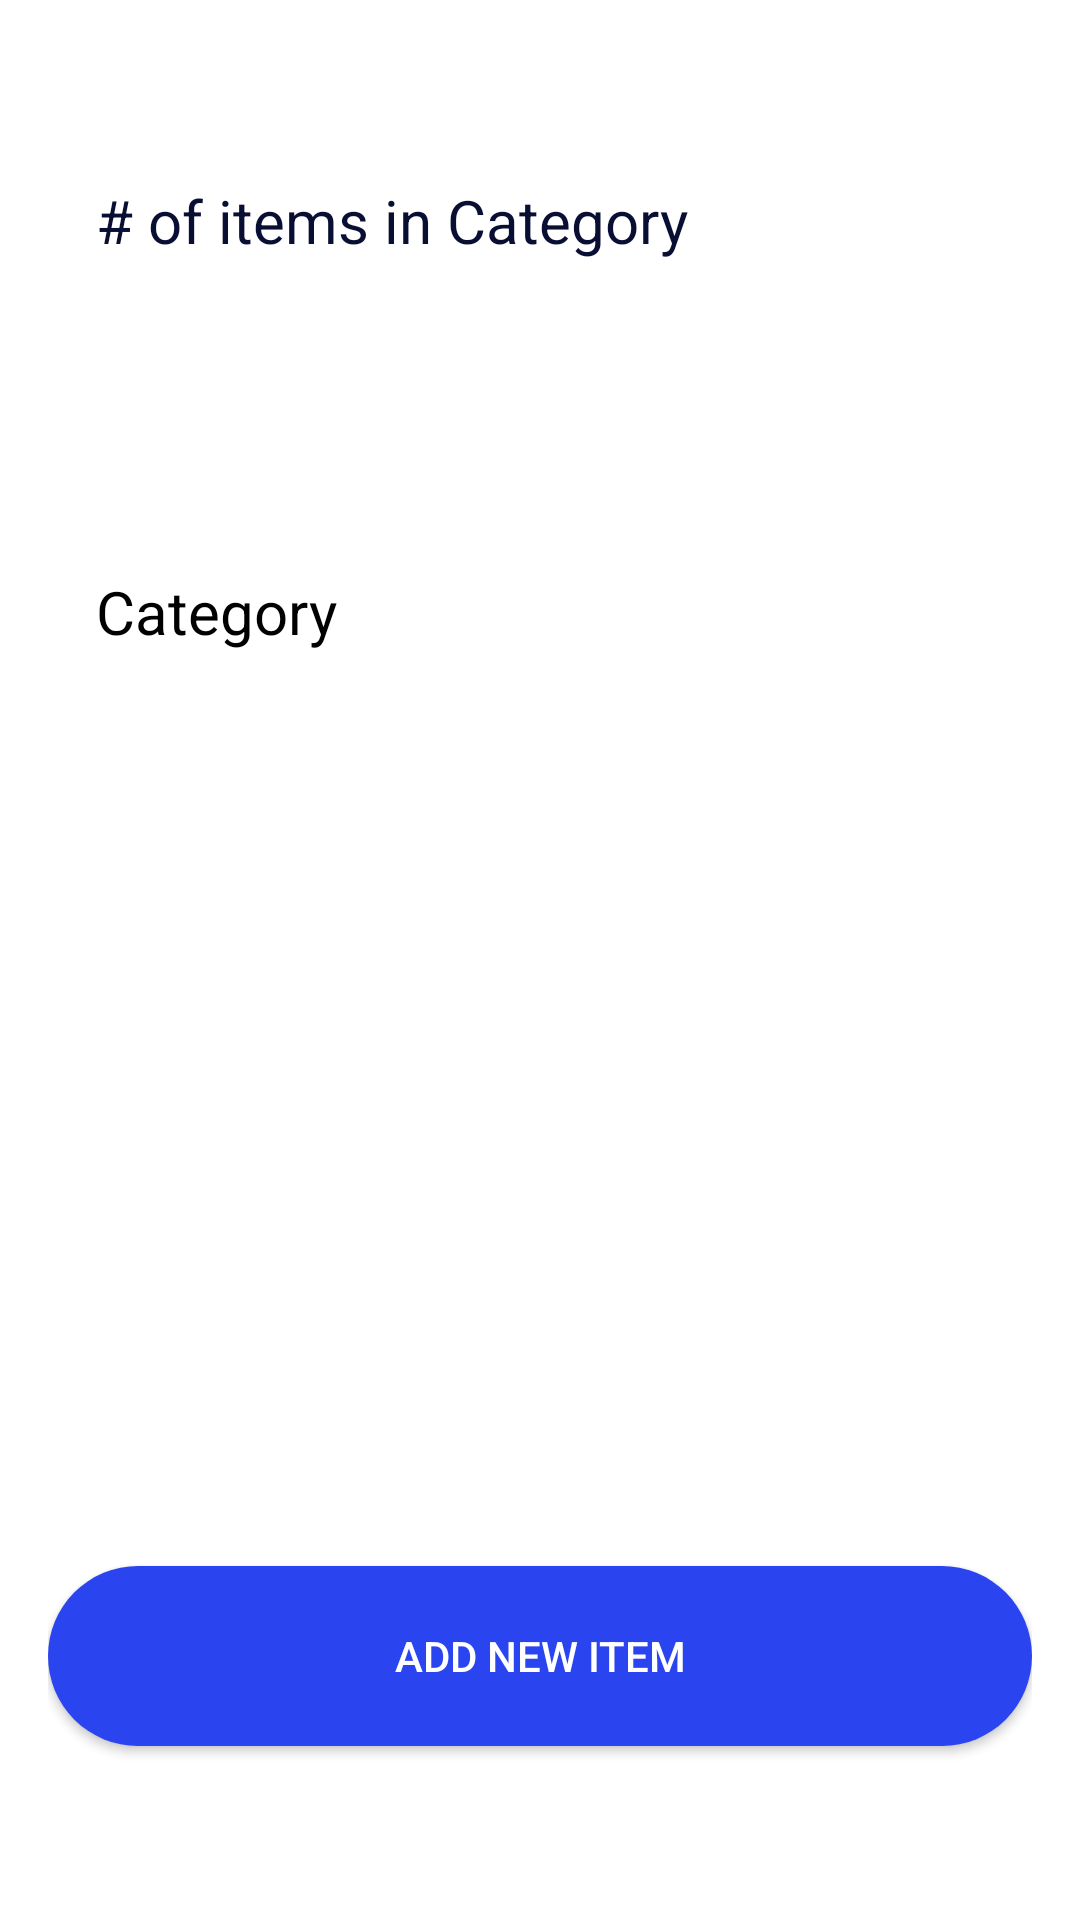

Produce the Android XML layout that renders to this screen, including the resource entries it uses.
<!-- AndroidManifest.xml: application theme Theme.TopeFirstApplication -->
<!-- res/layout/fragment_category.xml -->
<?xml version="1.0" encoding="utf-8"?>
<androidx.constraintlayout.widget.ConstraintLayout
    xmlns:android="http://schemas.android.com/apk/res/android"
    xmlns:app="http://schemas.android.com/apk/res-auto"
    xmlns:tools="http://schemas.android.com/tools"
    android:layout_width="match_parent"
    tools:ignore="spUsage"
    android:layout_height="match_parent">

    <androidx.constraintlayout.widget.ConstraintLayout
        android:id="@+id/top_part"
        android:layout_width="match_parent"
        android:layout_height="0dp"
        android:background="@color/off_white"
        app:layout_constraintHeight_percent="0.25"
        app:layout_constraintTop_toTopOf="parent"
        app:layout_constraintStart_toStartOf="parent"
        app:layout_constraintEnd_toEndOf="parent">

        <TextView
            android:id="@+id/number_of_items_text"
            android:layout_width="wrap_content"
            android:layout_height="wrap_content"
            android:layout_marginStart="32dp"
            android:layout_marginTop="60dp"
            android:layout_marginEnd="8dp"
            android:textSize="20dp"
            android:gravity="center_vertical"
            android:textColor="@color/color_deep_blue"
            android:text="@string/number_of_item_in_category"
            app:layout_constraintStart_toStartOf="parent"
            app:layout_constraintTop_toTopOf="parent" />

        <TextView
            android:id="@+id/number_of_items_value"
            android:layout_width="wrap_content"
            android:layout_height="wrap_content"
            android:layout_marginStart="32dp"
            android:layout_marginTop="8dp"
            android:textAlignment="center"
            android:textSize="55dp"
            android:textStyle="bold"
            android:textAppearance="@android:style/TextAppearance.Large"
            tools:text="@string/item_value"
            android:textColor="@color/color_deep_blue"
            app:layout_constraintStart_toStartOf="parent"
            app:layout_constraintTop_toBottomOf="@+id/number_of_items_text" />


    </androidx.constraintlayout.widget.ConstraintLayout>

    <androidx.constraintlayout.widget.ConstraintLayout
        android:layout_width="match_parent"
        android:layout_height="0dp"
        android:layout_marginStart="16dp"
        android:layout_marginEnd="16dp"
        android:layout_marginTop="16dp"
        app:layout_constraintHeight_percent="0.65"
        app:layout_constraintTop_toBottomOf="@+id/top_part">

        <TextView
            android:id="@+id/category_text"
            android:layout_width="wrap_content"
            android:layout_height="40dp"
            android:layout_marginTop="8dp"
            android:layout_marginStart="16dp"
            android:layout_marginEnd="8dp"
            android:textSize="20sp"
            android:gravity="center_vertical"
            android:text="@string/title_category"
            android:textColor="@android:color/black"
            app:layout_constraintStart_toStartOf="parent"
            app:layout_constraintTop_toTopOf="parent" />

        <View
            android:id="@+id/view_1"
            android:layout_width="20dp"
            android:layout_height="5dp"
            android:layout_marginTop="8dp"
            android:background="@color/white"
            app:layout_constraintTop_toBottomOf="@+id/category_text"
            app:layout_constraintStart_toStartOf="parent" />

        <androidx.recyclerview.widget.RecyclerView
            android:id="@+id/category_recycler_view"
            android:layout_width="0dp"
            app:layout_constraintTop_toBottomOf="@+id/category_text"
            app:layout_constraintStart_toStartOf="parent"
            app:layout_constraintEnd_toEndOf="parent"
            android:layout_marginTop="16dp"
            android:overScrollMode="never"
            android:orientation="horizontal"
            tools:listitem="@layout/item_store_category_list"
            android:layout_height="250dp">

        </androidx.recyclerview.widget.RecyclerView>


        <Button
            android:id="@+id/login_button"
            android:layout_width="match_parent"
            android:layout_height="60dp"
            android:layout_marginTop="32dp"
            android:background="@drawable/app_button_background_blue"
            android:text="@string/add_item"
            android:textSize="14dp"
            android:textColor="@android:color/white"
            app:layout_constraintStart_toStartOf="parent"
            app:layout_constraintEnd_toEndOf="parent"
            app:layout_constraintTop_toBottomOf="@+id/category_recycler_view" />

    </androidx.constraintlayout.widget.ConstraintLayout>



</androidx.constraintlayout.widget.ConstraintLayout>
<!-- res/layout/item_store_category_list.xml (included above) -->
<?xml version="1.0" encoding="utf-8"?>
<androidx.constraintlayout.widget.ConstraintLayout
    xmlns:android="http://schemas.android.com/apk/res/android"
    android:layout_width="120dp"
    android:layout_height="95dp"
    xmlns:tools="http://schemas.android.com/tools"
    tools:ignore="spUsage"
    xmlns:app="http://schemas.android.com/apk/res-auto">

    <ImageView
        android:id="@+id/category_icon"
        android:layout_width="50dp"
        android:layout_height="50dp"
        android:layout_marginTop="8dp"
        android:background="@drawable/image_circle_backgroud"
        app:layout_constraintStart_toStartOf="parent"
        app:layout_constraintEnd_toEndOf="parent"
        app:layout_constraintTop_toTopOf="parent"/>

    <TextView
        android:id="@+id/category_name"
        android:layout_width="wrap_content"
        android:layout_height="wrap_content"
        android:layout_marginTop="8dp"
        android:layout_marginEnd="8dp"
        android:textSize="15dp"
        android:gravity="center_vertical"
        tools:text="@string/product_name"
        android:textColor="@android:color/black"
        app:layout_constraintStart_toStartOf="parent"
        app:layout_constraintEnd_toEndOf="parent"
        app:layout_constraintTop_toBottomOf="@+id/category_icon" />

</androidx.constraintlayout.widget.ConstraintLayout>
<!-- resources referenced by this layout -->
<resources>
  <color name="color_deep_blue">#090E33</color>
  <color name="off_white">#80FFFFFF</color>
  <color name="white">#FFFFFFFF</color>
  <!-- drawable app_button_background_blue (drawable) -->
  <?xml version="1.0" encoding="utf-8"?>
  <shape xmlns:android="http://schemas.android.com/apk/res/android"
      android:shape="rectangle">
  
      <corners
          android:radius="30dp" />
      <solid
          android:color="@color/color_primary"/>
  </shape>
  <!-- drawable image_circle_backgroud (drawable) -->
  <?xml version="1.0" encoding="utf-8"?>
  <shape xmlns:android="http://schemas.android.com/apk/res/android">
      <corners android:radius="50dp" />
      <padding
          android:bottom="0dip"
          android:left="0dip"
          android:right="0dip"
          android:top="0dip" />
      <solid android:color="#992A76F0" />
  </shape>
  <string name="add_item">Add New Item</string>
  <string name="item_value">22,346</string>
  <string name="number_of_item_in_category"># of items in Category</string>
  <string name="product_name">Mamadol Oil</string>
  <string name="title_category">Category</string>
  <style name="Theme.TopeFirstApplication" parent="Theme.MaterialComponents.DayNight.NoActionBar">
          
          <item name="colorPrimary">@color/color_primary</item>
          <item name="colorPrimaryVariant">@color/color_secondary</item>
          <item name="colorOnPrimary">@color/white</item>
          
          <item name="colorSecondary">@color/color_secondary</item>
          <item name="colorSecondaryVariant">@color/color_primary</item>
          <item name="colorOnSecondary">@color/black</item>
          
          <item name="android:statusBarColor" tools:targetApi="l">?attr/colorPrimaryVariant</item>
          
      </style>
  <color name="color_primary">#2A45F0</color>
  <color name="color_secondary">#2A76F0</color>
  <color name="black">#FF000000</color>
</resources>
